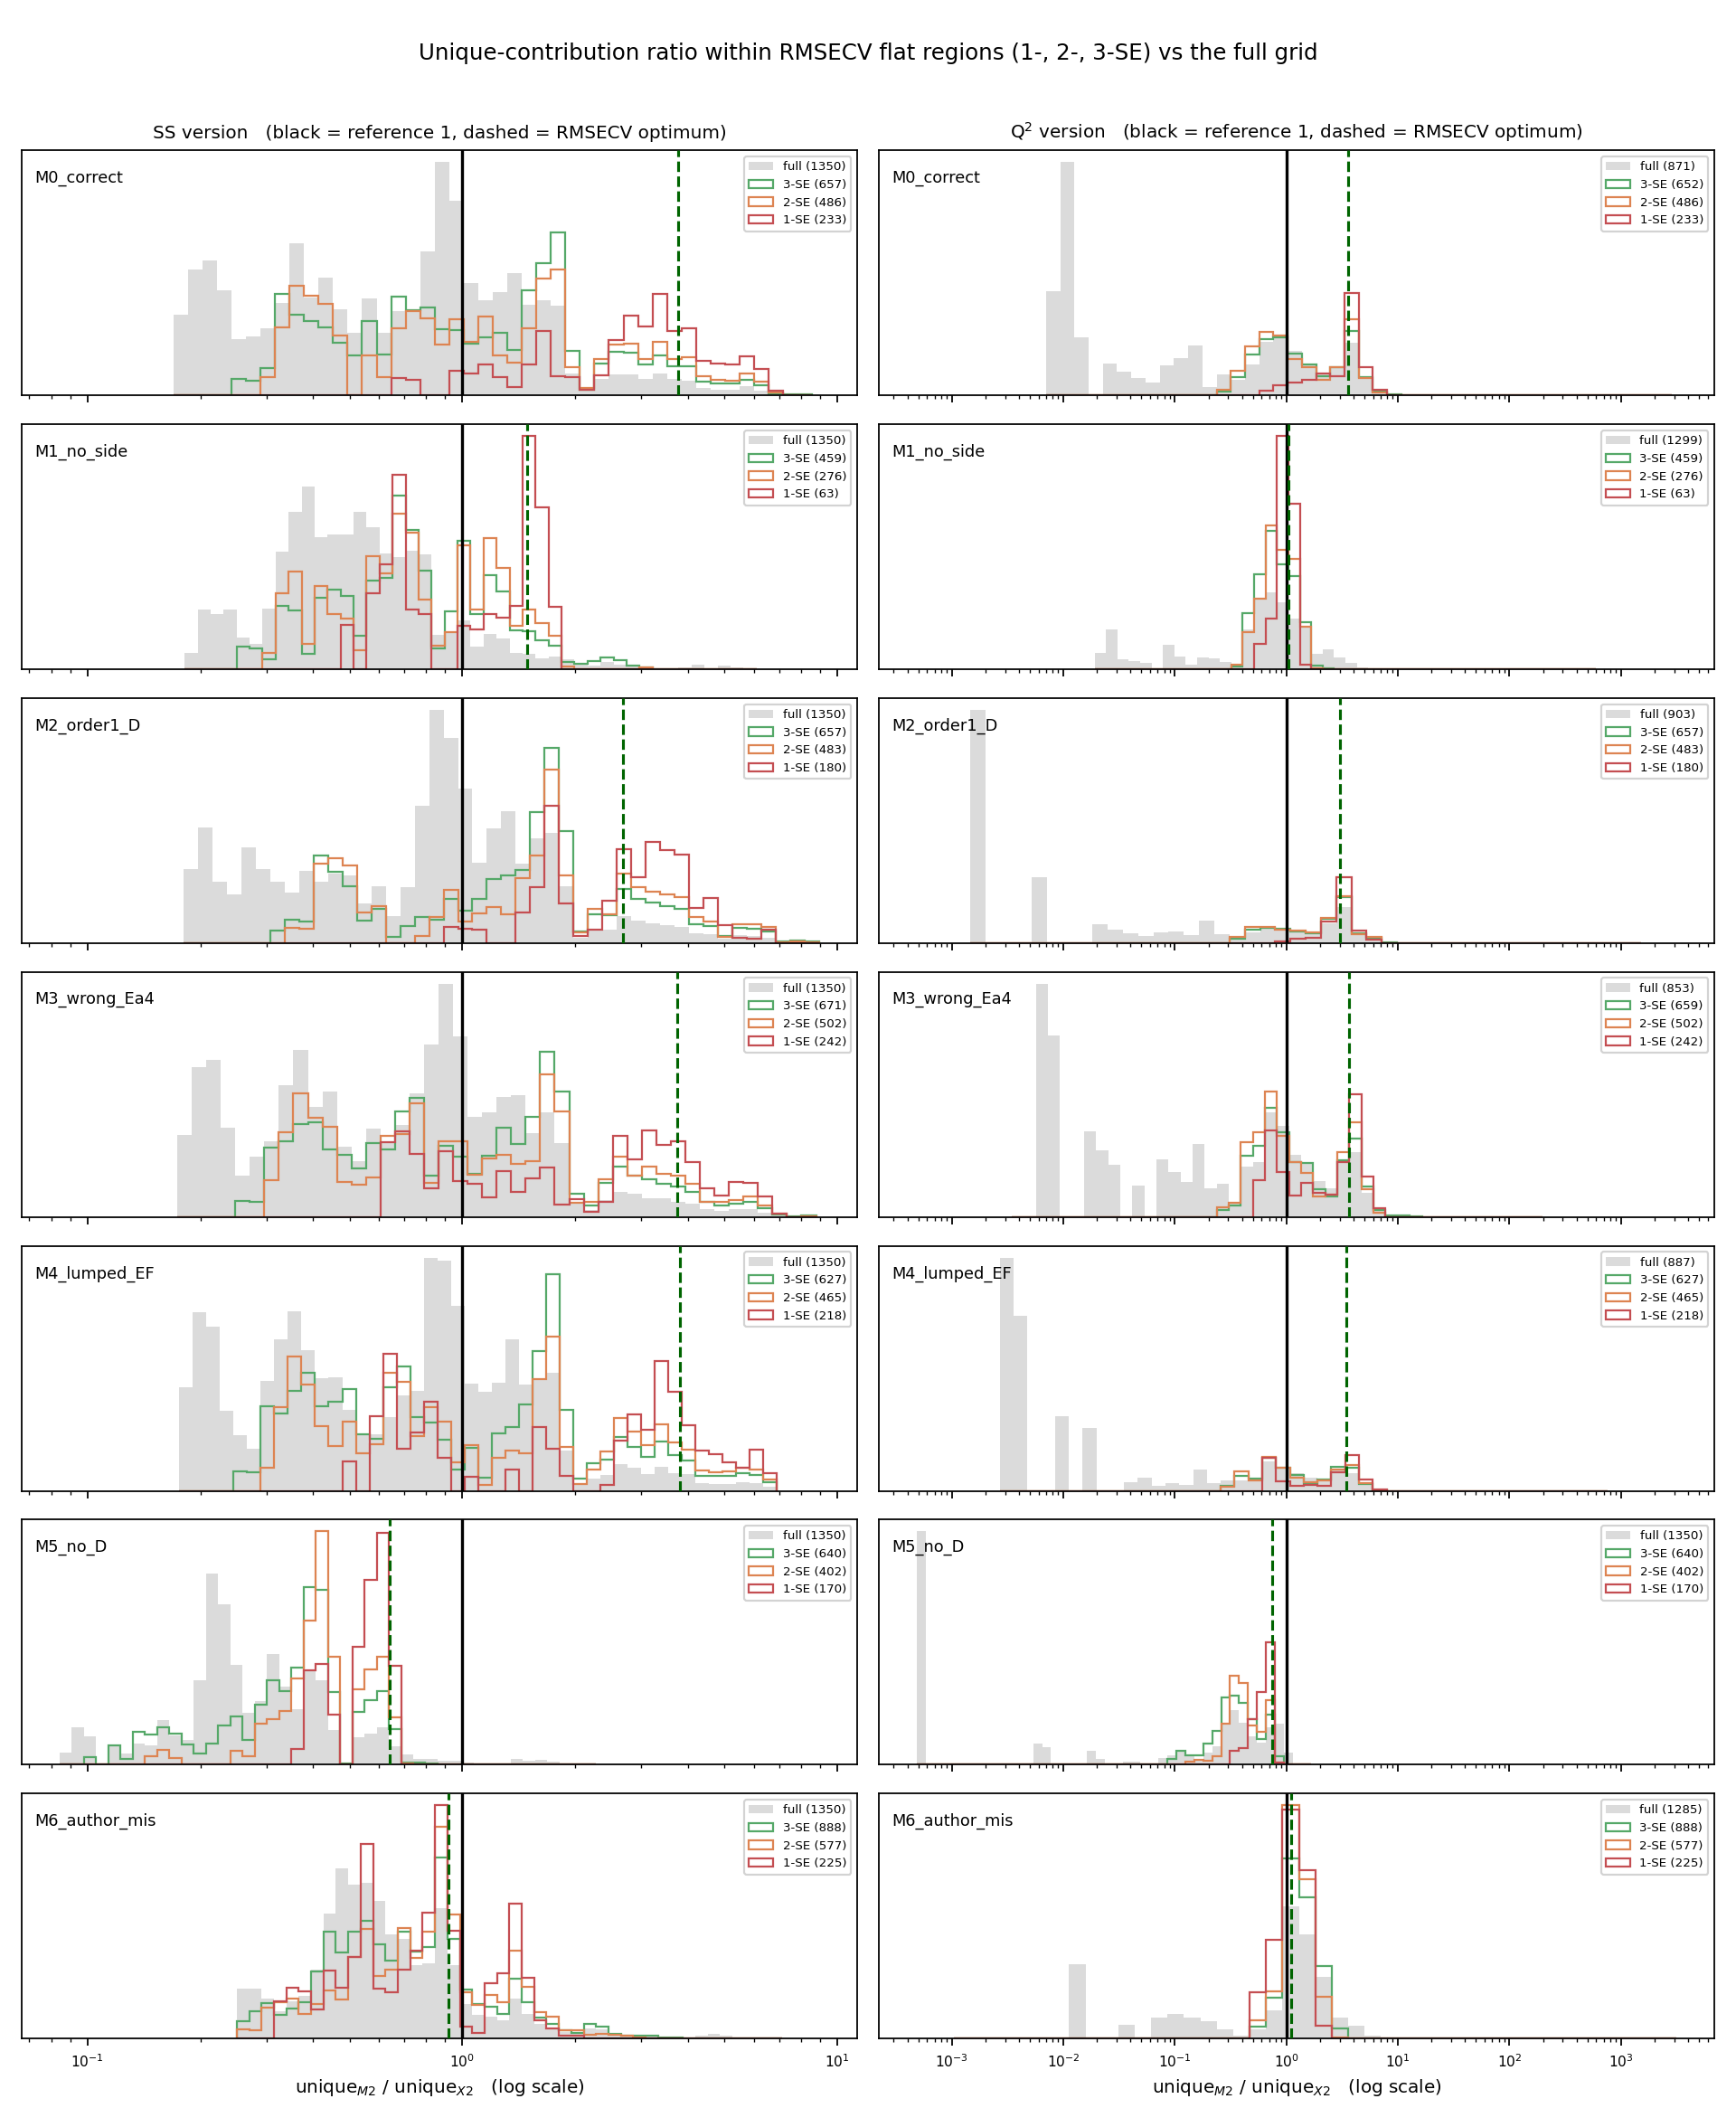

The Python source for this figure:
"""
Same unique-ratio distributions as metric_ratio_lv_distribution.py, but
restricted to the RMSECV flat regions instead of the whole grid.

Flat region at level k:   { (a,b,c) : RMSECV(a,b,c) <= RMSECV_min + k*SE }

SE is the across-fold standard error of the mean RMSE AT THE ARGMIN allocation
(the usual 1-SE-rule convention), SE = sd(fold RMSEs at argmin)/sqrt(10).
k = 1, 2, 3 are compared against the full grid.

Both estimators are as before, with sub-models held consistent with each
candidate allocation:
    ratio_SS(a,b,c) = SS_M2[X1(a)->X2(c)->M2(b)] / SS_X2[X1(a)->M2(b)->X2(c)]
    ratio_Q2(a,b,c) = (Q2_full(a,b,c) - Q2_DD(a,c)) / (Q2_full(a,b,c) - Q2_KD(a,b))

Conventions unchanged: KFold(10, shuffle, seed=42), block scaling 1/sqrt(K),
RMSECV = mean of per-fold RMSE, Q2 = 1 - pooled PRESS/SST, SS on standardised Y.
"""
import numpy as np
import pandas as pd
from scipy.integrate import odeint
from sklearn.cross_decomposition import PLSRegression
from sklearn.model_selection import KFold
import matplotlib
matplotlib.use('Agg')
import matplotlib.pyplot as plt
import warnings, time
warnings.filterwarnings('ignore')

R = 8.314
species = ['A', 'B', 'C', 'D', 'E', 'F']
MAX_X1, MAX_M2, MAX_X2 = 6, 15, 15
N_SPLITS, SEED = 10, 42
KS = [1, 2, 3]

def ode_correct(y, t, T2, Ea3, Ea4, A3, A4):
    _, CB, CC, CD, _, _ = y
    k3 = A3*np.exp(-Ea3/(R*T2)); k4 = A4*np.exp(-Ea4/(R*T2))
    r3 = k3*CB*CD**2; r4 = k4*CC*CD**2
    return [0, -r3, -r4, -2*r3-2*r4, r3, r4]
def ode_no_side(y, t, T2, Ea3, Ea4, A3, A4):
    _, CB, _, CD, _, _ = y
    k3 = A3*np.exp(-Ea3/(R*T2)); r3 = k3*CB*CD**2
    return [0, -r3, 0, -2*r3, r3, 0]
def ode_order1_D(y, t, T2, Ea3, Ea4, A3, A4):
    _, CB, CC, CD, _, _ = y
    k3 = A3*np.exp(-Ea3/(R*T2)); k4 = A4*np.exp(-Ea4/(R*T2))
    r3 = k3*CB*CD; r4 = k4*CC*CD
    return [0, -r3, -r4, -2*r3-2*r4, r3, r4]
def ode_wrong_Ea4(y, t, T2, Ea3, Ea4, A3, A4):
    _, CB, CC, CD, _, _ = y
    k3 = A3*np.exp(-Ea3/(R*T2)); k4 = A4*np.exp(-Ea3/(R*T2))
    r3 = k3*CB*CD**2; r4 = k4*CC*CD**2
    return [0, -r3, -r4, -2*r3-2*r4, r3, r4]
def ode_lumped(y, t, T2, Ea3, Ea4, A3, A4):
    _, CB, CC, CD, _, _ = y
    k3 = A3*np.exp(-Ea3/(R*T2)); r3 = k3*CB*CD**2; r4 = k3*CC*CD**2
    return [0, -r3, -r4, -2*r3-2*r4, r3, r4]
def ode_no_D(y, t, T2, Ea3, Ea4, A3, A4):
    _, CB, CC, _, _, _ = y
    k3 = A3*np.exp(-Ea3/(R*T2)); k4 = A4*np.exp(-Ea4/(R*T2))
    r3 = k3*CB; r4 = k4*CC
    return [0, -r3, -r4, -2*r3-2*r4, r3, r4]
def ode_author_mis(y, t, T2, Ea3, Ea4, A3, A4):
    _, CB, _, CD, _, _ = y
    k3 = A3*np.exp(-Ea3/(R*T2)); r3 = k3*CB*CD
    return [0, -r3, 0, -2*r3, r3, 0]

MODELS = {'M0_correct': ode_correct, 'M1_no_side': ode_no_side, 'M2_order1_D': ode_order1_D,
          'M3_wrong_Ea4': ode_wrong_Ea4, 'M4_lumped_EF': ode_lumped, 'M5_no_D': ode_no_D,
          'M6_author_mis': ode_author_mis}
FITTED = {
    'M0_correct':    [4.9380789e+04, 5.6481086e+04, 8.023, 33.615],
    'M1_no_side':    [5.0088694e+04, 5.5000000e+04, 11.377, 20.0],
    'M2_order1_D':   [3.1123942e+04, 4.3435688e+04, 6.397, 145.759],
    'M3_wrong_Ea4':  [4.99379e+04, 5.50000e+04, 9.75, 3.506],
    'M4_lumped_EF':  [5.0039241e+04, 5.5000000e+04, 9.883, 20.0],
    'M5_no_D':       [2577.581, 658929.499, 9735.492, 9822.344],
    'M6_author_mis': [3.5882909e+04, 5.5000000e+04, 38.713, 20.0],
}

X1a = pd.read_excel('X1.xlsx')[['CA0','T1','t1','A','B','C']].values
X2a = pd.read_excel('X2.xlsx'); Ya = pd.read_excel('Y.xlsx')['E_pur'].values.reshape(-1,1)
M2a_meta = pd.read_excel('M2.xlsx')[['t2','T2','D0']]
n_pts_a = X2a.shape[1]//6
X1m = pd.read_excel('X1_mis.xlsx')[['CA0','T1','t1','A','B','C']].values
X2m = pd.read_excel('X2_mis.xlsx'); Ym = pd.read_excel('Y_mis.xlsx')['E_pur'].values.reshape(-1,1)
M2m_meta = pd.read_excel('M2_mis.xlsx')[['t2','T2','D0']]
n_pts_m = X2m.shape[1]//6
N = len(X1a)

def build_ic_and_X2(X2df, n_pts):
    IC = np.array([[X2df[f'{s}_1'].iloc[i] for s in species] for i in range(len(X2df))])
    X2flat = np.array([[X2df[f'{s}_{k+1}'].iloc[i] for s in species for k in range(n_pts)]
                        for i in range(len(X2df))])
    return IC, X2flat
IC_a, X2flat_a = build_ic_and_X2(X2a, n_pts_a)
IC_m, X2flat_m = build_ic_and_X2(X2m, n_pts_m)

def build_M2(rhs, IC, T2v, n_pts, tgrid, meta, params):
    M2 = np.zeros((N, 6, n_pts))
    for i in range(N):
        M2[i] = odeint(rhs, IC[i], tgrid, args=(T2v[i], *params)).T
    return np.hstack([M2.reshape(N, -1), meta.values])

def _fit(X, Yv, n):
    n = max(1, min(n, X.shape[1], X.shape[0]-1, np.linalg.matrix_rank(X)))
    p = PLSRegression(n, scale=False).fit(X, Yv)
    return p, p.transform(X), p.y_loadings_, n
def _scale_fit(B):
    mu = B.mean(0); sd = B.std(0, ddof=1); sd[sd < 1e-12] = 1.0
    return mu, sd, np.sqrt(B.shape[1])
def _scale_apply(B, mu, sd, k): return (B - mu)/sd/k
def _resid(T, target):
    g = np.linalg.pinv(T.T @ T) @ T.T @ target
    return target - T @ g, g

def ss_surface_3(B1, B2, B3, Y, m1, m2, m3):
    mu, sd, k = _scale_fit(B1); b1 = _scale_apply(B1, mu, sd, k)
    mu, sd, k = _scale_fit(B2); b2_0 = _scale_apply(B2, mu, sd, k)
    mu, sd, k = _scale_fit(B3); b3_0 = _scale_apply(B3, mu, sd, k)
    muY, sdy = Y.mean(0), Y.std(0, ddof=1); ys = (Y-muY)/sdy
    out = np.zeros((m1, m2, m3))
    p1, T1, Q1, af = _fit(b1, ys, m1)
    for a in range(1, m1+1):
        ae = min(a, af); Ta = T1[:, :ae]
        b2_a, _ = _resid(Ta, b2_0); b3_a, _ = _resid(Ta, b3_0); y_a, _ = _resid(Ta, ys)
        p2, T2v, Q2, bf = _fit(b2_a, y_a, m2)
        for b in range(1, m2+1):
            be = min(b, bf); Tb = T2v[:, :be]
            b3_b, _ = _resid(Tb, b3_a); y_b, _ = _resid(Tb, y_a)
            p3, T3, Q3, cf = _fit(b3_b, y_b, m3)
            for c in range(1, m3+1):
                ce = min(c, cf)
                out[a-1, b-1, c-1] = float(np.sum((T3[:, :ce] @ Q3[:, :ce].T)**2))
    return out

def cv_3(B1, B2, B3, Y, m1, m2, m3):
    """Returns Q2 surface and the per-fold RMSE cube."""
    cv = KFold(N_SPLITS, shuffle=True, random_state=SEED)
    P = np.zeros((len(Y), m1, m2, m3)); rf = np.zeros((N_SPLITS, m1, m2, m3))
    for f, (tr, te) in enumerate(cv.split(Y)):
        mu1, sd1, k1 = _scale_fit(B1[tr]); b1t, b1e = _scale_apply(B1[tr],mu1,sd1,k1), _scale_apply(B1[te],mu1,sd1,k1)
        mu2, sd2, k2 = _scale_fit(B2[tr]); b2t0, b2e0 = _scale_apply(B2[tr],mu2,sd2,k2), _scale_apply(B2[te],mu2,sd2,k2)
        mu3, sd3, k3 = _scale_fit(B3[tr]); b3t0, b3e0 = _scale_apply(B3[tr],mu3,sd3,k3), _scale_apply(B3[te],mu3,sd3,k3)
        muY, sdy = Y[tr].mean(0), Y[tr].std(0, ddof=1); Ytr0 = (Y[tr]-muY)/sdy
        p1, T1t, Q1, af = _fit(b1t, Ytr0, m1); T1e = p1.transform(b1e)
        for a in range(1, m1+1):
            ae = min(a, af); Tat, Tae = T1t[:,:ae], T1e[:,:ae]
            yh_a = Tae @ Q1[:,:ae].T
            b2t, gM = _resid(Tat, b2t0); b2e = b2e0 - Tae @ gM
            b3t_a, gX = _resid(Tat, b3t0); b3e_a = b3e0 - Tae @ gX
            Ytr_a, _ = _resid(Tat, Ytr0)
            p2, T2t, Q2, bf = _fit(b2t, Ytr_a, m2); T2e = p2.transform(b2e)
            for b in range(1, m2+1):
                be = min(b, bf); Tbt, Tbe = T2t[:,:be], T2e[:,:be]
                yh_ab = yh_a + Tbe @ Q2[:,:be].T
                b3t_b, gX2 = _resid(Tbt, b3t_a); b3e_b = b3e_a - Tbe @ gX2
                Ytr_b, _ = _resid(Tbt, Ytr_a)
                p3, T3t, Q3, cf = _fit(b3t_b, Ytr_b, m3); T3e = p3.transform(b3e_b)
                for c in range(1, m3+1):
                    ce = min(c, cf)
                    yh = ((yh_ab + T3e[:,:ce] @ Q3[:,:ce].T)*sdy + muY).ravel()
                    P[te, a-1, b-1, c-1] = yh
                    rf[f, a-1, b-1, c-1] = np.sqrt(np.mean((yh - Y[te].ravel())**2))
    sst = np.sum((Y - Y.mean(0))**2)
    return 1 - ((P - Y[:,:,None,None])**2).sum(0)/sst, rf

def cv_q2_2(B1, B2, Y, m1, m2):
    cv = KFold(N_SPLITS, shuffle=True, random_state=SEED)
    P = np.zeros((len(Y), m1, m2))
    for f, (tr, te) in enumerate(cv.split(Y)):
        mu1, sd1, k1 = _scale_fit(B1[tr]); b1t, b1e = _scale_apply(B1[tr],mu1,sd1,k1), _scale_apply(B1[te],mu1,sd1,k1)
        mu2, sd2, k2 = _scale_fit(B2[tr]); b2t0, b2e0 = _scale_apply(B2[tr],mu2,sd2,k2), _scale_apply(B2[te],mu2,sd2,k2)
        muY, sdy = Y[tr].mean(0), Y[tr].std(0, ddof=1); Ytr0 = (Y[tr]-muY)/sdy
        p1, T1t, Q1, af = _fit(b1t, Ytr0, m1); T1e = p1.transform(b1e)
        for a in range(1, m1+1):
            ae = min(a, af); Tat, Tae = T1t[:,:ae], T1e[:,:ae]
            yh_a = Tae @ Q1[:,:ae].T
            b2t, g2 = _resid(Tat, b2t0); b2e = b2e0 - Tae @ g2
            Ytr_a, _ = _resid(Tat, Ytr0)
            p2, T2t, Q2, bf = _fit(b2t, Ytr_a, m2); T2e = p2.transform(b2e)
            for b in range(1, m2+1):
                be = min(b, bf)
                P[te, a-1, b-1] = ((yh_a + T2e[:,:be] @ Q2[:,:be].T)*sdy + muY).ravel()
    sst = np.sum((Y - Y.mean(0))**2)
    return 1 - ((P - Y[:,:,None])**2).sum(0)/sst

def describe(v, label, n_total, n_undef=0):
    ok = v[np.isfinite(v)]
    return dict(region=label, n_cells=int(n_total), n_defined=int(ok.size), n_undefined=int(n_undef),
                median=float(np.median(ok)) if ok.size else np.nan,
                p10=float(np.percentile(ok, 10)) if ok.size else np.nan,
                p90=float(np.percentile(ok, 90)) if ok.size else np.nan,
                vmin=float(ok.min()) if ok.size else np.nan,
                vmax=float(ok.max()) if ok.size else np.nan,
                frac_gt1=float((ok > 1).mean()) if ok.size else np.nan)

rows, store = [], {}
t0 = time.time()
for name, rhs in MODELS.items():
    if name == 'M6_author_mis':
        X1_, meta_, Y_, n_pts_, IC_, X2_ = X1m, M2m_meta, Ym, n_pts_m, IC_m, X2flat_m
    else:
        X1_, meta_, Y_, n_pts_, IC_, X2_ = X1a, M2a_meta, Ya, n_pts_a, IC_a, X2flat_a
    tgrid = np.arange(n_pts_)*15.0
    M2_ = build_M2(rhs, IC_, meta_['T2'].values, n_pts_, tgrid, meta_, FITTED[name])

    ssX = ss_surface_3(X1_, M2_, X2_, Y_, MAX_X1, MAX_M2, MAX_X2)
    ssM = ss_surface_3(X1_, X2_, M2_, Y_, MAX_X1, MAX_X2, MAX_M2)
    ratio_ss = np.transpose(ssM, (0, 2, 1))/ssX

    qF, rf = cv_3(X1_, M2_, X2_, Y_, MAX_X1, MAX_M2, MAX_X2)
    qKD = cv_q2_2(X1_, M2_, Y_, MAX_X1, MAX_M2)
    qDD = cv_q2_2(X1_, X2_, Y_, MAX_X1, MAX_X2)
    uM_q = qF - qDD[:, None, :]; uX_q = qF - qKD[:, :, None]
    with np.errstate(divide='ignore', invalid='ignore'):
        ratio_q = np.where(uX_q > 1e-9, uM_q/uX_q, np.nan)

    rmse = rf.mean(0)
    imin = np.unravel_index(rmse.argmin(), rmse.shape)
    rmin = rmse[imin]
    se = float(rf[:, imin[0], imin[1], imin[2]].std(ddof=1)/np.sqrt(N_SPLITS))
    a, b, c = imin[0]+1, imin[1]+1, imin[2]+1

    masks = {'full grid': np.ones_like(rmse, dtype=bool)}
    for k in KS:
        masks[f'{k}-SE'] = rmse <= rmin + k*se
    store[name] = dict(ratio_ss=ratio_ss, ratio_q=ratio_q, masks=masks, opt=(a, b, c),
                       rmin=rmin, se=se)

    for lab, m in masks.items():
        vs = ratio_ss[m]
        vq_all = ratio_q[m]
        n_und = int(np.isnan(vq_all).sum())
        d_ss = describe(vs, lab, m.sum())
        d_q  = describe(vq_all, lab, m.sum(), n_und)
        rows.append(dict(model=name, region=lab, n_cells=int(m.sum()),
            RMSECV_min=rmin, SE=se, opt_LV=f"({a},{b},{c})",
            ss_median=d_ss['median'], ss_p10=d_ss['p10'], ss_p90=d_ss['p90'],
            ss_min=d_ss['vmin'], ss_max=d_ss['vmax'], ss_frac_gt1=d_ss['frac_gt1'],
            ss_at_opt=ratio_ss[a-1, b-1, c-1],
            q_median=d_q['median'], q_p10=d_q['p10'], q_p90=d_q['p90'],
            q_min=d_q['vmin'], q_max=d_q['vmax'], q_frac_gt1=d_q['frac_gt1'],
            q_n_undefined=n_und, q_frac_undefined=n_und/m.sum(),
            q_at_opt=ratio_q[a-1, b-1, c-1]))
    sizes = {lab: int(m.sum()) for lab, m in masks.items()}
    print(f"{name:14s} opt=({a},{b},{c}) RMSECV={rmin:.4f} SE={se:.4f}  sizes={sizes}", flush=True)

df = pd.DataFrame(rows)
pd.set_option('display.width', 320, 'display.max_columns', 60)
for reg in ['full grid'] + [f'{k}-SE' for k in KS]:
    s = df[df.region == reg]
    print(f"\n=== {reg} ===")
    print(s[['model','n_cells','ss_at_opt','ss_median','ss_p10','ss_p90','ss_frac_gt1',
             'q_at_opt','q_median','q_p10','q_p90','q_frac_gt1','q_frac_undefined']].round(4).to_string(index=False))

print("\n=== P(ratio>1) by region ===")
for est, col in [('SS', 'ss_frac_gt1'), ('Q2', 'q_frac_gt1')]:
    piv = df.pivot(index='model', columns='region', values=col)
    piv = piv[['1-SE', '2-SE', '3-SE', 'full grid']]
    print(f"\n{est}:"); print(piv.round(3).to_string())
print("\n=== median ratio by region ===")
for est, col in [('SS', 'ss_median'), ('Q2', 'q_median')]:
    piv = df.pivot(index='model', columns='region', values=col)[['1-SE','2-SE','3-SE','full grid']]
    print(f"\n{est}:"); print(piv.round(3).to_string())

df.to_excel('metric_ratio_flat_regions.xlsx', index=False)

# ------------------------------------------------------------------ figure
names = list(MODELS)
cols = {'full grid': ('0.75', 1.0), '3-SE': ('#55A868', 1.4), '2-SE': ('#DD8452', 1.6), '1-SE': ('#C44E52', 2.0)}
fig, axes = plt.subplots(len(names), 2, figsize=(12, 2.1*len(names)), sharex='col')
for i, nm in enumerate(names):
    d = store[nm]
    for j, key in enumerate(['ratio_ss', 'ratio_q']):
        ax = axes[i, j]
        allv = d[key][np.isfinite(d[key]) & (d[key] > 0)]
        bins = np.logspace(np.log10(allv.min()), np.log10(allv.max()), 45)
        for lab, (col, lw) in cols.items():
            v = d[key][d['masks'][lab]]
            v = v[np.isfinite(v) & (v > 0)]
            if v.size == 0:
                continue
            if lab == 'full grid':
                ax.hist(v, bins=bins, density=True, color=col, alpha=0.55,
                        edgecolor='none', label=f"full ({v.size})")
            else:
                ax.hist(v, bins=bins, density=True, histtype='step', color=col,
                        lw=lw, label=f"{lab} ({v.size})")
        ax.set_xscale('log')
        ax.axvline(1.0, color='k', lw=1.5, zorder=6)
        a, b, c = d['opt']
        ax.axvline(d[key][a-1, b-1, c-1], color='darkgreen', lw=1.4, ls='--', zorder=7)
        ax.text(0.015, 0.92, nm, transform=ax.transAxes, fontsize=8, va='top')
        ax.legend(fontsize=6, loc='upper right', framealpha=0.85)
        ax.tick_params(labelsize=7); ax.set_yticks([])
        if i == 0:
            ax.set_title(('SS version' if j == 0 else 'Q$^2$ version') +
                         '   (black = reference 1, dashed = RMSECV optimum)', fontsize=9)
        if i == len(names)-1:
            ax.set_xlabel('unique$_{M2}$ / unique$_{X2}$   (log scale)', fontsize=9)
fig.suptitle('Unique-contribution ratio within RMSECV flat regions (1-, 2-, 3-SE) vs the full grid',
             fontsize=11)
fig.tight_layout(rect=[0, 0, 1, 0.975])
fig.savefig('metric_ratio_flat_regions.png', dpi=160)
print(f"\nSaved metric_ratio_flat_regions.xlsx and .png   ({time.time()-t0:.0f}s)")
